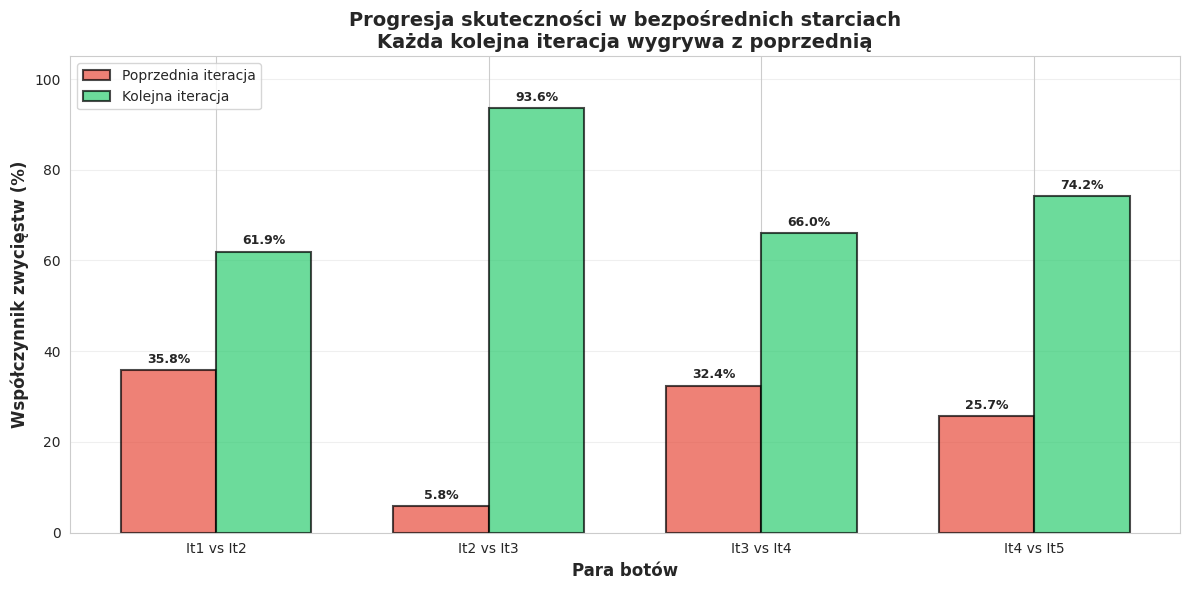
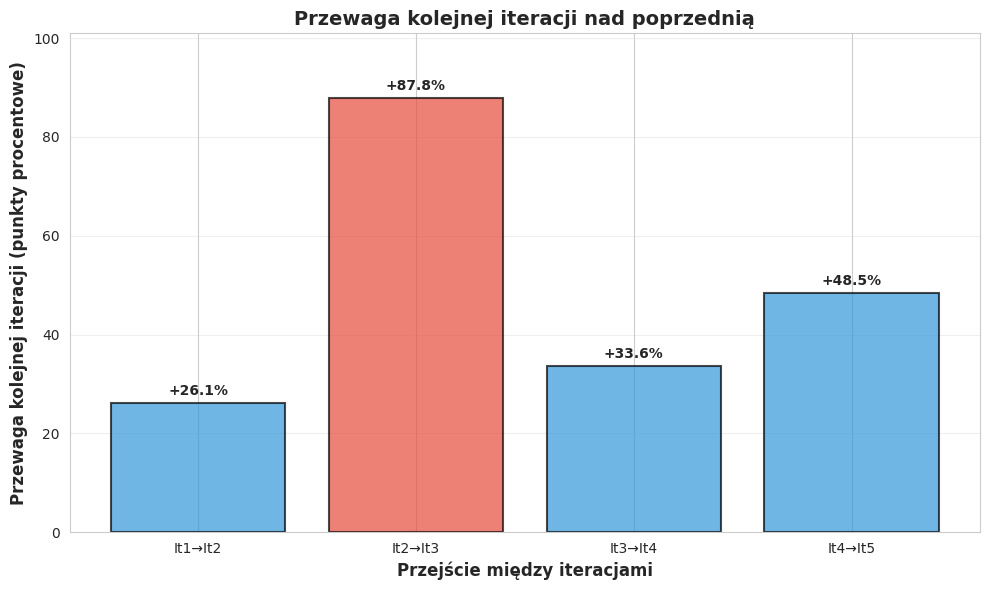
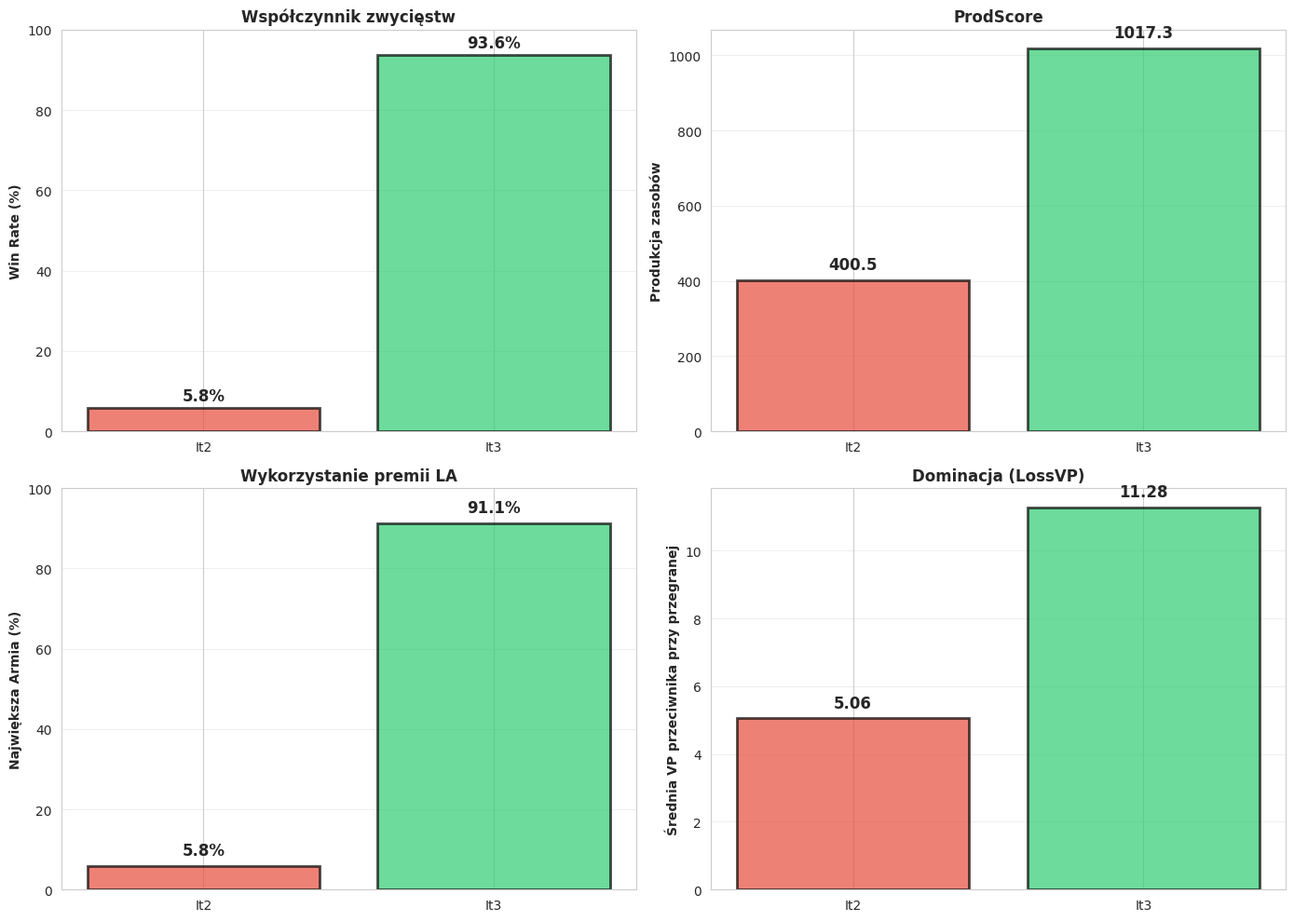
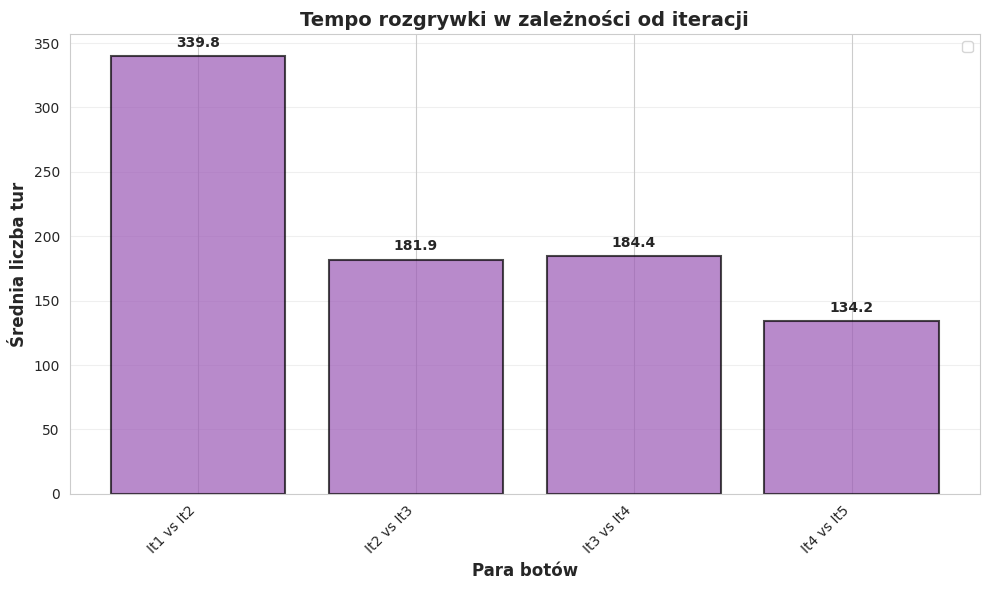
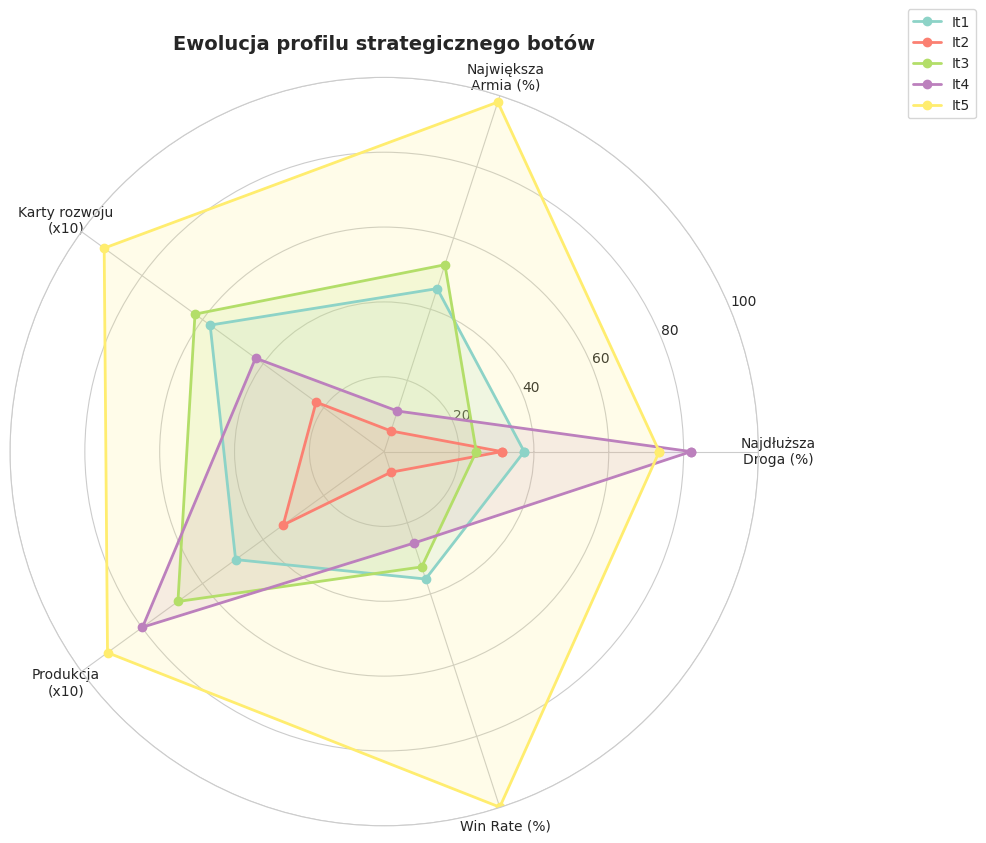
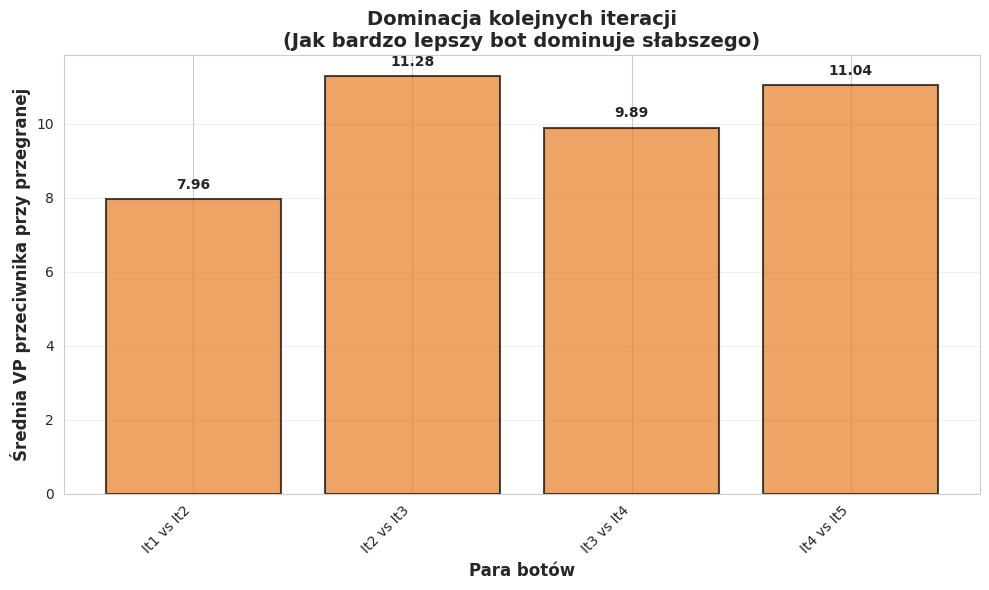

Reproduce these figures in Python, in order.
#!/usr/bin/env python3
"""
Skrypt do wizualizacji wyników Scenariusza 2: Porównanie iteracyjnych heurystyk.

Użycie:
    python utils/visualize_scenario2.py --output-dir plots/
"""

import argparse
from pathlib import Path
import matplotlib.pyplot as plt
import numpy as np
import seaborn as sns

# Konfiguracja stylu
sns.set_style("whitegrid")
plt.rcParams['figure.figsize'] = (12, 8)
plt.rcParams['font.size'] = 10

# Dane z eksperymentów - para (bot_a, bot_b): wyniki
PAIR_DATA = {
    ('It1', 'It2'): {
        'bot_a_win_rate': 35.8, 'bot_b_win_rate': 61.9, 'avg_turns': 339.8,
        'bot_a_loss_vp': 6.24, 'bot_b_loss_vp': 7.96,
        'bot_a_lr': 37.4, 'bot_b_lr': 62.6,
        'bot_a_la': 45.8, 'bot_b_la': 52.3,
        'bot_a_dev': 2.3, 'bot_b_dev': 2.6,
        'bot_a_prod': 589.1, 'bot_b_prod': 832.1
    },
    ('It2', 'It3'): {
        'bot_a_win_rate': 5.8, 'bot_b_win_rate': 93.6, 'avg_turns': 181.9,
        'bot_a_loss_vp': 5.06, 'bot_b_loss_vp': 11.28,
        'bot_a_lr': 31.4, 'bot_b_lr': 68.5,
        'bot_a_la': 5.8, 'bot_b_la': 91.1,
        'bot_a_dev': 0.9, 'bot_b_dev': 3.2,
        'bot_a_prod': 400.5, 'bot_b_prod': 1017.3
    },
    ('It3', 'It4'): {
        'bot_a_win_rate': 32.4, 'bot_b_win_rate': 66.0, 'avg_turns': 184.4,
        'bot_a_loss_vp': 9.11, 'bot_b_loss_vp': 9.89,
        'bot_a_lr': 24.6, 'bot_b_lr': 75.4,
        'bot_a_la': 52.5, 'bot_b_la': 46.3,
        'bot_a_dev': 2.5, 'bot_b_dev': 2.5,
        'bot_a_prod': 817.7, 'bot_b_prod': 1127.4
    },
    ('It4', 'It5'): {
        'bot_a_win_rate': 25.7, 'bot_b_win_rate': 74.2, 'avg_turns': 134.2,
        'bot_a_loss_vp': 9.54, 'bot_b_loss_vp': 11.04,
        'bot_a_lr': 82.0, 'bot_b_lr': 17.8,
        'bot_a_la': 11.4, 'bot_b_la': 88.6,
        'bot_a_dev': 1.7, 'bot_b_dev': 3.4,
        'bot_a_prod': 958.1, 'bot_b_prod': 1070.6
    },
    ('It1', 'It5'): {  # Porównanie skokowe
        'bot_a_win_rate': 0.1, 'bot_b_win_rate': 99.9, 'avg_turns': 114.9,
        'bot_a_loss_vp': 3.58, 'bot_b_loss_vp': 14.00,
        'bot_a_lr': 14.0, 'bot_b_lr': 73.5,
        'bot_a_la': 1.1, 'bot_b_la': 98.2,
        'bot_a_dev': 0.6, 'bot_b_dev': 3.7,
        'bot_a_prod': 266.5, 'bot_b_prod': 1096.8
    }
}


def plot_pairwise_comparison(output_dir: Path):
    """Wykres 1: Progresja w parach - win rate każdego bota"""
    fig, ax = plt.subplots(figsize=(12, 6))
    
    pairs = [('It1', 'It2'), ('It2', 'It3'), ('It3', 'It4'), ('It4', 'It5')]
    pair_labels = ['It1 vs It2', 'It2 vs It3', 'It3 vs It4', 'It4 vs It5']
    
    x = np.arange(len(pairs))
    width = 0.35
    
    bot_a_rates = [PAIR_DATA[pair]['bot_a_win_rate'] for pair in pairs]
    bot_b_rates = [PAIR_DATA[pair]['bot_b_win_rate'] for pair in pairs]
    
    bars1 = ax.bar(x - width/2, bot_a_rates, width, label='Poprzednia iteracja', 
                   color='#e74c3c', alpha=0.7, edgecolor='black', linewidth=1.5)
    bars2 = ax.bar(x + width/2, bot_b_rates, width, label='Kolejna iteracja', 
                   color='#2ecc71', alpha=0.7, edgecolor='black', linewidth=1.5)
    
    # Dodaj wartości na słupkach
    for bars in [bars1, bars2]:
        for bar in bars:
            height = bar.get_height()
            if height > 0:
                ax.text(bar.get_x() + bar.get_width()/2., height + 1,
                       f'{height:.1f}%', ha='center', va='bottom', fontweight='bold', fontsize=9)
    
    
    ax.set_xlabel('Para botów', fontsize=12, fontweight='bold')
    ax.set_ylabel('Współczynnik zwycięstw (%)', fontsize=12, fontweight='bold')
    ax.set_title('Progresja skuteczności w bezpośrednich starciach\n' +
                 'Każda kolejna iteracja wygrywa z poprzednią', 
                 fontsize=14, fontweight='bold')
    ax.set_xticks(x)
    ax.set_xticklabels(pair_labels)
    ax.set_ylim([0, 105])
    ax.grid(True, alpha=0.3, axis='y')
    ax.legend(loc='upper left')
    
    plt.tight_layout()
    plt.savefig(output_dir / 'scenario2_1_pairwise_comparison.png', dpi=300, bbox_inches='tight')
    plt.close()
    print(f"Zapisano: {output_dir / 'scenario2_1_pairwise_comparison.png'}")


def plot_advantage_gap(output_dir: Path):
    """Wykres 2: Przewaga kolejnej iteracji"""
    fig, ax = plt.subplots(figsize=(10, 6))
    
    pairs = [('It1', 'It2'), ('It2', 'It3'), ('It3', 'It4'), ('It4', 'It5')]
    transitions = ['It1→It2', 'It2→It3', 'It3→It4', 'It4→It5']
    
    advantages = [PAIR_DATA[pair]['bot_b_win_rate'] - PAIR_DATA[pair]['bot_a_win_rate'] 
                  for pair in pairs]
    
    x = np.arange(len(transitions))
    colors = ['#3498db', '#e74c3c', '#3498db', '#3498db']  # It2→It3 na czerwono
    
    bars = ax.bar(x, advantages, color=colors, alpha=0.7, edgecolor='black', linewidth=1.5)
    
    # Dodaj wartości na słupkach
    for bar, val in zip(bars, advantages):
        height = bar.get_height()
        ax.text(bar.get_x() + bar.get_width()/2., height + 1,
               f'+{val:.1f}%', ha='center', va='bottom', fontweight='bold')
    
    ax.set_xlabel('Przejście między iteracjami', fontsize=12, fontweight='bold')
    ax.set_ylabel('Przewaga kolejnej iteracji (punkty procentowe)', fontsize=12, fontweight='bold')
    ax.set_title('Przewaga kolejnej iteracji nad poprzednią', 
                 fontsize=14, fontweight='bold')
    ax.set_xticks(x)
    ax.set_xticklabels(transitions)
    ax.set_ylim([0, max(advantages) * 1.15])
    ax.grid(True, alpha=0.3, axis='y')
    
    plt.tight_layout()
    plt.savefig(output_dir / 'scenario2_2_advantage_gap.png', dpi=300, bbox_inches='tight')
    plt.close()
    print(f"Zapisano: {output_dir / 'scenario2_2_advantage_gap.png'}")


def plot_competency_gap_detail(output_dir: Path):
    """Wykres 3: Szczegółowa analiza przepaści It2→It3"""
    fig, axes = plt.subplots(2, 2, figsize=(14, 10))
    
    data = PAIR_DATA[('It2', 'It3')]
    bots = ['It2', 'It3']
    
    # Win Rate
    ax = axes[0, 0]
    win_rates = [data['bot_a_win_rate'], data['bot_b_win_rate']]
    bars = ax.bar(bots, win_rates, color=['#e74c3c', '#2ecc71'], alpha=0.7, 
                  edgecolor='black', linewidth=2)
    for bar, val in zip(bars, win_rates):
        height = bar.get_height()
        ax.text(bar.get_x() + bar.get_width()/2., height + 1,
               f'{val:.1f}%', ha='center', va='bottom', fontweight='bold', fontsize=12)
    ax.set_ylabel('Win Rate (%)', fontweight='bold')
    ax.set_title('Współczynnik zwycięstw', fontweight='bold')
    ax.set_ylim([0, 100])
    ax.grid(True, alpha=0.3, axis='y')
    
    # Produkcja zasobów
    ax = axes[0, 1]
    prod_scores = [data['bot_a_prod'], data['bot_b_prod']]
    bars = ax.bar(bots, prod_scores, color=['#e74c3c', '#2ecc71'], alpha=0.7,
                  edgecolor='black', linewidth=2)
    for bar, val in zip(bars, prod_scores):
        height = bar.get_height()
        ax.text(bar.get_x() + bar.get_width()/2., height + 20,
               f'{val:.1f}', ha='center', va='bottom', fontweight='bold', fontsize=12)
    ax.set_ylabel('Produkcja zasobów', fontweight='bold')
    ax.set_title('ProdScore', fontweight='bold')
    ax.grid(True, alpha=0.3, axis='y')
    
    # Największa Armia
    ax = axes[1, 0]
    la_pcts = [data['bot_a_la'], data['bot_b_la']]
    bars = ax.bar(bots, la_pcts, color=['#e74c3c', '#2ecc71'], alpha=0.7,
                  edgecolor='black', linewidth=2)
    for bar, val in zip(bars, la_pcts):
        height = bar.get_height()
        ax.text(bar.get_x() + bar.get_width()/2., height + 2,
               f'{val:.1f}%', ha='center', va='bottom', fontweight='bold', fontsize=12)
    ax.set_ylabel('Największa Armia (%)', fontweight='bold')
    ax.set_title('Wykorzystanie premii LA', fontweight='bold')
    ax.set_ylim([0, 100])
    ax.grid(True, alpha=0.3, axis='y')
    
    # LossVP (dominacja)
    ax = axes[1, 1]
    loss_vps = [data['bot_a_loss_vp'], data['bot_b_loss_vp']]
    bars = ax.bar(bots, loss_vps, color=['#e74c3c', '#2ecc71'], alpha=0.7,
                  edgecolor='black', linewidth=2)
    for bar, val in zip(bars, loss_vps):
        height = bar.get_height()
        ax.text(bar.get_x() + bar.get_width()/2., height + 0.2,
               f'{val:.2f}', ha='center', va='bottom', fontweight='bold', fontsize=12)
    ax.set_ylabel('Średnia VP przeciwnika przy przegranej', fontweight='bold')
    ax.set_title('Dominacja (LossVP)', fontweight='bold')
    ax.grid(True, alpha=0.3, axis='y')
    
    plt.tight_layout()
    plt.savefig(output_dir / 'scenario2_3_competency_gap_detail.png', dpi=300, bbox_inches='tight')
    plt.close()
    print(f"Zapisano: {output_dir / 'scenario2_3_competency_gap_detail.png'}")


def plot_tempo_progression(output_dir: Path):
    """Wykres 4: Tempo rozgrywki"""
    fig, ax = plt.subplots(figsize=(10, 6))
    
    pairs = [('It1', 'It2'), ('It2', 'It3'), ('It3', 'It4'), ('It4', 'It5')]
    pair_labels = ['It1 vs It2', 'It2 vs It3', 'It3 vs It4', 'It4 vs It5']
    
    avg_turns = [PAIR_DATA[pair]['avg_turns'] for pair in pairs]
    
    x = np.arange(len(pair_labels))
    bars = ax.bar(x, avg_turns, color='#9b59b6', alpha=0.7, edgecolor='black', linewidth=1.5)
    
    # Dodaj wartości na słupkach
    for bar, val in zip(bars, avg_turns):
        height = bar.get_height()
        ax.text(bar.get_x() + bar.get_width()/2., height + 5,
               f'{val:.1f}', ha='center', va='bottom', fontweight='bold')
    
    
    ax.set_xlabel('Para botów', fontsize=12, fontweight='bold')
    ax.set_ylabel('Średnia liczba tur', fontsize=12, fontweight='bold')
    ax.set_title('Tempo rozgrywki w zależności od iteracji', 
                 fontsize=14, fontweight='bold')
    ax.set_xticks(x)
    ax.set_xticklabels(pair_labels, rotation=45, ha='right')
    ax.grid(True, alpha=0.3, axis='y')
    ax.legend()
    
    plt.tight_layout()
    plt.savefig(output_dir / 'scenario2_4_tempo_progression.png', dpi=300, bbox_inches='tight')
    plt.close()
    print(f"Zapisano: {output_dir / 'scenario2_4_tempo_progression.png'}")


def plot_metrics_radar(output_dir: Path):
    """Wykres 5: Radar chart - profil strategii"""
    fig, ax = plt.subplots(figsize=(10, 10), subplot_kw=dict(projection='polar'))
    
    bots = ['It1', 'It2', 'It3', 'It4', 'It5']
    
    # Zbierz dane dla każdego bota (użyj danych z par)
    bot_metrics = {}
    for bot in bots:
        bot_metrics[bot] = {'lr': 0, 'la': 0, 'dev': 0, 'prod': 0, 'win_rate': 0}
    
    # It1 - z pary It1 vs It2
    bot_metrics['It1'] = {
        'lr': PAIR_DATA[('It1', 'It2')]['bot_a_lr'],
        'la': PAIR_DATA[('It1', 'It2')]['bot_a_la'],
        'dev': PAIR_DATA[('It1', 'It2')]['bot_a_dev'],
        'prod': PAIR_DATA[('It1', 'It2')]['bot_a_prod'],
        'win_rate': PAIR_DATA[('It1', 'It2')]['bot_a_win_rate']
    }
    
    # It2 - z pary It2 vs It3 (użyj danych gdy It2 wygrywa)
    bot_metrics['It2'] = {
        'lr': PAIR_DATA[('It2', 'It3')]['bot_a_lr'],
        'la': PAIR_DATA[('It2', 'It3')]['bot_a_la'],
        'dev': PAIR_DATA[('It2', 'It3')]['bot_a_dev'],
        'prod': PAIR_DATA[('It2', 'It3')]['bot_a_prod'],
        'win_rate': PAIR_DATA[('It2', 'It3')]['bot_a_win_rate']
    }
    
    # It3 - z pary It3 vs It4
    bot_metrics['It3'] = {
        'lr': PAIR_DATA[('It3', 'It4')]['bot_a_lr'],
        'la': PAIR_DATA[('It3', 'It4')]['bot_a_la'],
        'dev': PAIR_DATA[('It3', 'It4')]['bot_a_dev'],
        'prod': PAIR_DATA[('It3', 'It4')]['bot_a_prod'],
        'win_rate': PAIR_DATA[('It3', 'It4')]['bot_a_win_rate']
    }
    
    # It4 - z pary It4 vs It5
    bot_metrics['It4'] = {
        'lr': PAIR_DATA[('It4', 'It5')]['bot_a_lr'],
        'la': PAIR_DATA[('It4', 'It5')]['bot_a_la'],
        'dev': PAIR_DATA[('It4', 'It5')]['bot_a_dev'],
        'prod': PAIR_DATA[('It4', 'It5')]['bot_a_prod'],
        'win_rate': PAIR_DATA[('It4', 'It5')]['bot_a_win_rate']
    }
    
    # It5 - z pary It1 vs It5
    bot_metrics['It5'] = {
        'lr': PAIR_DATA[('It1', 'It5')]['bot_b_lr'],
        'la': PAIR_DATA[('It1', 'It5')]['bot_b_la'],
        'dev': PAIR_DATA[('It1', 'It5')]['bot_b_dev'],
        'prod': PAIR_DATA[('It1', 'It5')]['bot_b_prod'],
        'win_rate': PAIR_DATA[('It1', 'It5')]['bot_b_win_rate']
    }
    
    # Normalizuj metryki
    metrics = ['lr', 'la', 'dev', 'prod', 'win_rate']
    metric_labels = ['Najdłuższa\nDroga (%)', 'Największa\nArmia (%)', 
                     'Karty rozwoju\n(x10)', 'Produkcja\n(x10)', 'Win Rate (%)']
    
    max_values = {'lr': 100, 'la': 100, 'dev': 4, 'prod': 1200, 'win_rate': 100}
    
    angles = np.linspace(0, 2 * np.pi, len(metrics), endpoint=False).tolist()
    angles += angles[:1]
    
    colors = plt.cm.Set3(np.linspace(0, 1, len(bots)))
    
    for i, bot in enumerate(bots):
        values = []
        for metric in metrics:
            val = bot_metrics[bot][metric]
            normalized = (val / max_values[metric]) * 100
            values.append(normalized)
        values += values[:1]
        
        ax.plot(angles, values, 'o-', linewidth=2, label=bot, color=colors[i])
        ax.fill(angles, values, alpha=0.15, color=colors[i])
    
    ax.set_xticks(angles[:-1])
    ax.set_xticklabels(metric_labels)
    ax.set_ylim(0, 100)
    ax.set_title('Ewolucja profilu strategicznego botów', 
                 fontsize=14, fontweight='bold', pad=20)
    ax.legend(loc='upper right', bbox_to_anchor=(1.3, 1.1))
    ax.grid(True)
    
    plt.tight_layout()
    plt.savefig(output_dir / 'scenario2_5_radar_chart.png', dpi=300, bbox_inches='tight')
    plt.close()
    print(f"Zapisano: {output_dir / 'scenario2_5_radar_chart.png'}")


def plot_dominance_comparison(output_dir: Path):
    """Wykres 6: Dominacja - LossVP"""
    fig, ax = plt.subplots(figsize=(10, 6))
    
    pairs = [('It1', 'It2'), ('It2', 'It3'), ('It3', 'It4'), ('It4', 'It5')]
    pair_labels = ['It1 vs It2', 'It2 vs It3', 'It3 vs It4', 'It4 vs It5']
    
    loss_vps = [PAIR_DATA[pair]['bot_b_loss_vp'] for pair in pairs]
    
    x = np.arange(len(pair_labels))
    bars = ax.bar(x, loss_vps, color='#e67e22', alpha=0.7, edgecolor='black', linewidth=1.5)
    
    # Dodaj wartości na słupkach
    for bar, val in zip(bars, loss_vps):
        height = bar.get_height()
        ax.text(bar.get_x() + bar.get_width()/2., height + 0.2,
               f'{val:.2f}', ha='center', va='bottom', fontweight='bold')
    
    ax.set_xlabel('Para botów', fontsize=12, fontweight='bold')
    ax.set_ylabel('Średnia VP przeciwnika przy przegranej', fontsize=12, fontweight='bold')
    ax.set_title('Dominacja kolejnych iteracji\n' +
                 '(Jak bardzo lepszy bot dominuje słabszego)', 
                 fontsize=14, fontweight='bold')
    ax.set_xticks(x)
    ax.set_xticklabels(pair_labels, rotation=45, ha='right')
    ax.grid(True, alpha=0.3, axis='y')
    
    plt.tight_layout()
    plt.savefig(output_dir / 'scenario2_6_dominance.png', dpi=300, bbox_inches='tight')
    plt.close()
    print(f"Zapisano: {output_dir / 'scenario2_6_dominance.png'}")


def main():
    parser = argparse.ArgumentParser(description='Wizualizacja wyników Scenariusza 2')
    parser.add_argument('--output-dir', type=Path, default=Path('plots'),
                       help='Katalog wyjściowy dla wykresów')
    args = parser.parse_args()
    
    args.output_dir.mkdir(exist_ok=True)
    
    print("Generowanie wykresów Scenariusza 2...")
    plot_pairwise_comparison(args.output_dir)
    plot_advantage_gap(args.output_dir)
    plot_competency_gap_detail(args.output_dir)
    plot_tempo_progression(args.output_dir)
    plot_metrics_radar(args.output_dir)
    plot_dominance_comparison(args.output_dir)
    
    print(f"\nWszystkie wykresy zapisane w: {args.output_dir}")
    print("\nWygenerowane wykresy:")
    print("  1. scenario2_1_pairwise_comparison.png - Progresja w parach")
    print("  2. scenario2_2_advantage_gap.png - Przewaga kolejnej iteracji")
    print("  3. scenario2_3_competency_gap_detail.png - Szczegółowa analiza przepaści")
    print("  4. scenario2_4_tempo_progression.png - Tempo rozgrywki")
    print("  5. scenario2_5_radar_chart.png - Profil strategii (radar)")
    print("  6. scenario2_6_dominance.png - Dominacja botów")


if __name__ == '__main__':
    main()
